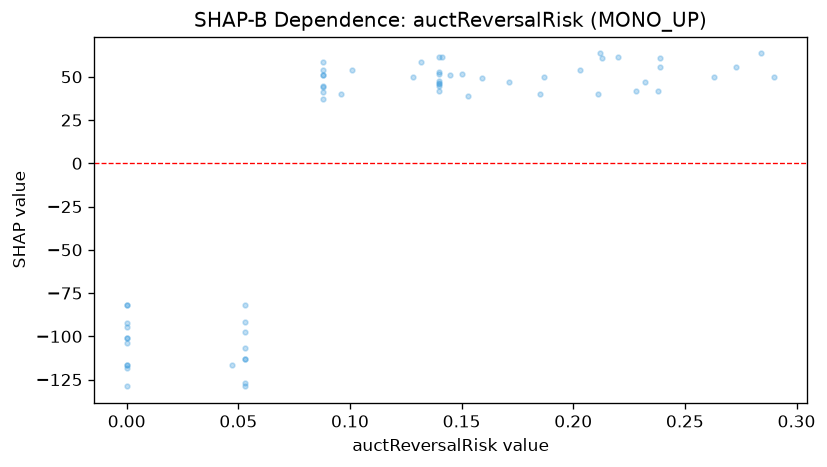

The file beside this chart, header and first rows:
feature_value, shap_value
0.088, 37.21
0.187, 49.6
0.053, -97.64
0.0, -103.7
0.0, -116.8
0.213, 60.61
0.203, 53.95
0.053, -128.9
0.14, 52.98
0.284, 63.49
0.088, 53.98
0.0, -100.7
0.053, -106.8
0.0, -128.9
0.101, 53.98
0.273, 55.83
0.159, 49.2
0.141, 61.61
0.14, 46.32
0.0, -116.8
0.22, 61.61
0.088, 50.76
0.145, 51.08
0.053, -112.9
0.088, 58.73
0.212, 63.49
0.132, 58.73
0.228, 41.97
0.0, -94.43
0.0, -92.34
0.0, -100.7
0.239, 60.61
0.047, -116.8
0.239, 55.86
0.0, -81.62
0.232, 46.72
0.29, 49.98
0.14, 44.84
0.128, 49.62
0.238, 41.99
0.15, 51.51
0.263, 49.6
0.14, 45.97
0.088, 51.1
0.053, -126.8
0.088, 41.21
0.14, 51.51
0.14, 47.72
0.096, 40.09
0.153, 39.09
0.0, -81.62
0.211, 40.09
0.088, 44.87
0.053, -81.62
0.185, 40.09
0.171, 46.72
0.14, 41.97
0.053, -91.66
0.0, -118.2
0.14, 61.61
... 2 more rows
